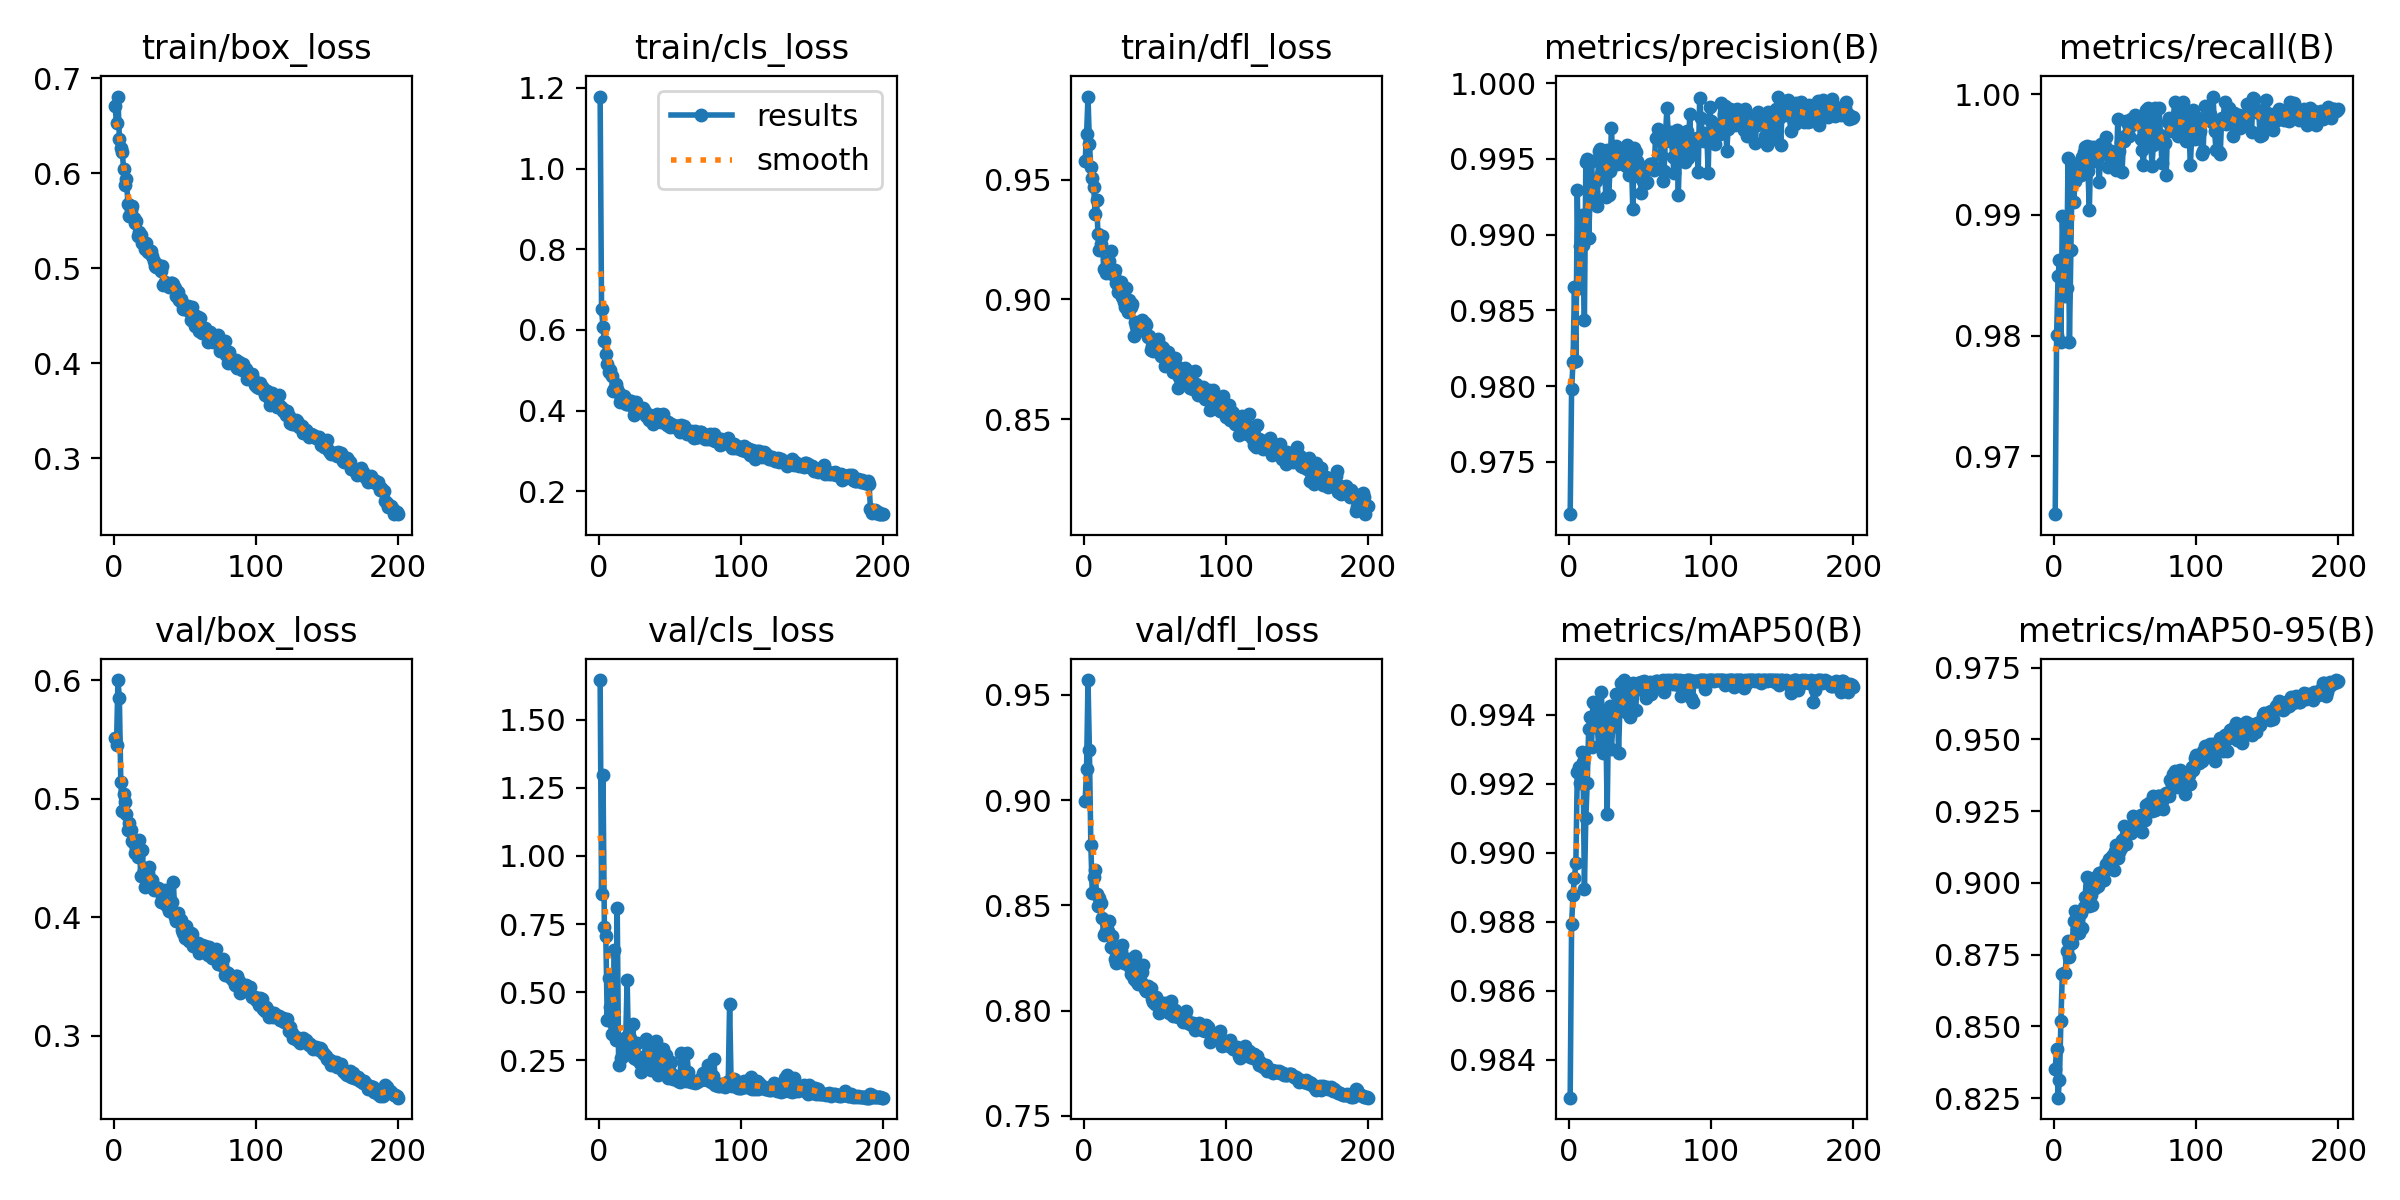

The table this chart was drawn from, first rows:
epoch, time, train/box_loss, train/cls_loss, train/dfl_loss, metrics/precision(B), metrics/recall(B), metrics/mAP50(B), metrics/mAP50-95(B), val/box_loss, val/cls_loss, val/dfl_loss, lr/pg0, lr/pg1, lr/pg2
1, 208.1, 0.6706, 1.179, 0.958, 0.9715, 0.9652, 0.9829, 0.8352, 0.5512, 1.646, 0.8996, 0.0003321, 0.0003321, 0.0003321
2, 401.9, 0.6526, 0.652, 0.969, 0.9798, 0.9801, 0.9879, 0.8423, 0.5456, 0.8609, 0.9146, 0.0006621, 0.0006621, 0.0006621
3, 594.8, 0.681, 0.6079, 0.9848, 0.9816, 0.9849, 0.9888, 0.8252, 0.6001, 1.298, 0.9571, 0.0009889, 0.0009889, 0.0009889
4, 787.2, 0.6366, 0.5718, 0.9651, 0.9865, 0.9863, 0.9893, 0.8313, 0.5851, 0.7381, 0.9236, 0.0009851, 0.0009851, 0.0009851
5, 980.5, 0.6272, 0.5398, 0.9552, 0.9816, 0.9794, 0.9897, 0.8519, 0.5143, 0.7066, 0.8785, 0.0009802, 0.0009802, 0.0009802
6, 1174, 0.6224, 0.5154, 0.9508, 0.9929, 0.9899, 0.9923, 0.8683, 0.4899, 0.3998, 0.8558, 0.0009752, 0.0009752, 0.0009752
7, 1369, 0.6042, 0.4944, 0.9469, 0.9865, 0.9857, 0.9925, 0.8685, 0.504, 0.5532, 0.8636, 0.0009703, 0.0009703, 0.0009703
8, 1563, 0.5874, 0.5001, 0.9359, 0.9892, 0.9833, 0.992, 0.8686, 0.4975, 0.4471, 0.867, 0.0009654, 0.0009654, 0.0009654
9, 1756, 0.5942, 0.4869, 0.9416, 0.9913, 0.984, 0.9929, 0.8763, 0.4869, 0.3476, 0.8552, 0.0009604, 0.0009604, 0.0009604
10, 1949, 0.5675, 0.4484, 0.9273, 0.9893, 0.9947, 0.9926, 0.8798, 0.4732, 0.3872, 0.8495, 0.0009555, 0.0009555, 0.0009555
11, 2145, 0.5555, 0.4525, 0.9207, 0.9844, 0.9794, 0.989, 0.8742, 0.4794, 0.6568, 0.8536, 0.0009505, 0.0009505, 0.0009505
12, 2340, 0.5617, 0.4656, 0.9232, 0.9948, 0.9871, 0.991, 0.8797, 0.4732, 0.3233, 0.851, 0.0009455, 0.0009455, 0.0009455
13, 2534, 0.5661, 0.4541, 0.9264, 0.995, 0.9943, 0.992, 0.8792, 0.464, 0.8105, 0.8438, 0.0009406, 0.0009406, 0.0009406
14, 2729, 0.5536, 0.4425, 0.9128, 0.9898, 0.991, 0.9936, 0.8868, 0.4626, 0.2336, 0.836, 0.0009357, 0.0009357, 0.0009357
15, 2922, 0.5479, 0.4203, 0.9128, 0.9925, 0.9928, 0.9939, 0.8901, 0.454, 0.3249, 0.8368, 0.0009307, 0.0009307, 0.0009307
16, 3116, 0.5504, 0.4296, 0.9113, 0.9949, 0.9939, 0.9931, 0.8839, 0.4585, 0.26, 0.8375, 0.0009258, 0.0009258, 0.0009258
17, 3311, 0.5342, 0.4276, 0.915, 0.9928, 0.9932, 0.9944, 0.889, 0.4506, 0.2659, 0.8379, 0.0009208, 0.0009208, 0.0009208
18, 3506, 0.5388, 0.4355, 0.916, 0.9925, 0.9939, 0.9943, 0.8825, 0.4654, 0.3137, 0.8426, 0.0009158, 0.0009158, 0.0009158
19, 3700, 0.5351, 0.4173, 0.9203, 0.9935, 0.9933, 0.9938, 0.8895, 0.4348, 0.3373, 0.8301, 0.0009109, 0.0009109, 0.0009109
20, 3895, 0.5273, 0.4155, 0.9108, 0.9919, 0.9948, 0.9937, 0.8844, 0.4565, 0.5448, 0.8353, 0.0009059, 0.0009059, 0.0009059
21, 4089, 0.5262, 0.4155, 0.9105, 0.9955, 0.9952, 0.9931, 0.8917, 0.4396, 0.2716, 0.8294, 0.000901, 0.000901, 0.000901
22, 4285, 0.5206, 0.4241, 0.9122, 0.9956, 0.9956, 0.994, 0.8952, 0.4256, 0.3314, 0.8244, 0.0008961, 0.0008961, 0.0008961
23, 4480, 0.5272, 0.4249, 0.9071, 0.994, 0.9957, 0.9947, 0.9019, 0.4335, 0.3202, 0.8228, 0.0008911, 0.0008911, 0.0008911
24, 4676, 0.5168, 0.4086, 0.903, 0.9945, 0.9937, 0.9929, 0.8951, 0.4376, 0.3819, 0.8233, 0.0008862, 0.0008862, 0.0008862
25, 4871, 0.5176, 0.3896, 0.9036, 0.9952, 0.9904, 0.9933, 0.8921, 0.4422, 0.2586, 0.8265, 0.0008812, 0.0008812, 0.0008812
26, 5063, 0.5183, 0.4206, 0.9072, 0.9925, 0.9956, 0.9939, 0.8956, 0.4311, 0.2551, 0.8282, 0.0008762, 0.0008762, 0.0008762
27, 5256, 0.5134, 0.406, 0.9012, 0.9956, 0.9955, 0.9911, 0.8924, 0.4311, 0.3123, 0.831, 0.0008713, 0.0008713, 0.0008713
28, 5448, 0.5083, 0.4004, 0.899, 0.9926, 0.9956, 0.9941, 0.8995, 0.423, 0.2627, 0.8226, 0.0008663, 0.0008663, 0.0008663
29, 5641, 0.5021, 0.3956, 0.897, 0.9942, 0.9945, 0.9942, 0.8981, 0.4257, 0.2417, 0.8232, 0.0008614, 0.0008614, 0.0008614
30, 5835, 0.5012, 0.3988, 0.9046, 0.997, 0.9954, 0.993, 0.9019, 0.4236, 0.2068, 0.8227, 0.0008565, 0.0008565, 0.0008565
31, 6028, 0.5041, 0.4053, 0.8946, 0.9948, 0.9947, 0.9937, 0.8991, 0.425, 0.2616, 0.8245, 0.0008515, 0.0008515, 0.0008515
32, 6220, 0.5011, 0.4026, 0.8997, 0.9955, 0.9927, 0.9937, 0.9033, 0.4239, 0.2565, 0.8212, 0.0008465, 0.0008465, 0.0008465
33, 6413, 0.4976, 0.3876, 0.897, 0.9958, 0.9959, 0.9946, 0.901, 0.4124, 0.3277, 0.8173, 0.0008416, 0.0008416, 0.0008416
34, 6605, 0.5025, 0.3917, 0.8982, 0.9947, 0.9955, 0.9946, 0.904, 0.4178, 0.3132, 0.82, 0.0008366, 0.0008366, 0.0008366
35, 6799, 0.4822, 0.3764, 0.8848, 0.9956, 0.9957, 0.9929, 0.9011, 0.4131, 0.2575, 0.8149, 0.0008317, 0.0008317, 0.0008317
36, 6992, 0.4854, 0.3891, 0.8907, 0.995, 0.9958, 0.9943, 0.9046, 0.4233, 0.2542, 0.8257, 0.0008268, 0.0008268, 0.0008268
37, 7184, 0.4838, 0.3806, 0.8888, 0.9949, 0.9964, 0.9949, 0.9065, 0.4102, 0.2139, 0.814, 0.0008218, 0.0008218, 0.0008218
38, 7377, 0.4825, 0.3662, 0.887, 0.9946, 0.994, 0.9944, 0.9069, 0.4088, 0.3048, 0.8126, 0.0008169, 0.0008169, 0.0008169
39, 7570, 0.4809, 0.3763, 0.8885, 0.9948, 0.9951, 0.995, 0.9082, 0.4053, 0.2898, 0.8131, 0.0008119, 0.0008119, 0.0008119
40, 7763, 0.4849, 0.3877, 0.8905, 0.9945, 0.9953, 0.9941, 0.9052, 0.4054, 0.3206, 0.8134, 0.0008069, 0.0008069, 0.0008069
41, 7957, 0.4849, 0.3916, 0.8914, 0.9959, 0.9948, 0.9942, 0.9094, 0.4126, 0.2302, 0.8184, 0.000802, 0.000802, 0.000802
42, 8150, 0.484, 0.3769, 0.8875, 0.994, 0.9947, 0.9948, 0.9046, 0.4293, 0.1966, 0.8217, 0.000797, 0.000797, 0.000797
43, 8342, 0.4789, 0.3886, 0.8901, 0.9944, 0.9942, 0.9939, 0.911, 0.4, 0.2298, 0.8105, 0.0007921, 0.0007921, 0.0007921
44, 8534, 0.4709, 0.3716, 0.8892, 0.9951, 0.9937, 0.9949, 0.9133, 0.3969, 0.2822, 0.8091, 0.0007872, 0.0007872, 0.0007872
45, 8728, 0.4751, 0.3916, 0.8842, 0.9917, 0.998, 0.9949, 0.9089, 0.4038, 0.2926, 0.8119, 0.0007822, 0.0007822, 0.0007822
46, 8922, 0.4668, 0.3709, 0.8846, 0.9957, 0.9953, 0.9947, 0.9109, 0.3987, 0.232, 0.8101, 0.0007772, 0.0007772, 0.0007772
47, 9118, 0.4679, 0.3694, 0.8788, 0.9954, 0.996, 0.9941, 0.912, 0.3975, 0.2681, 0.8107, 0.0007723, 0.0007723, 0.0007723
48, 9313, 0.4638, 0.3635, 0.8806, 0.9948, 0.9936, 0.9948, 0.915, 0.3893, 0.2398, 0.8053, 0.0007673, 0.0007673, 0.0007673
49, 9508, 0.4572, 0.3721, 0.8786, 0.9942, 0.9962, 0.9949, 0.9197, 0.3867, 0.1864, 0.8042, 0.0007624, 0.0007624, 0.0007624
50, 9703, 0.4578, 0.3598, 0.8808, 0.9938, 0.9966, 0.9947, 0.9159, 0.382, 0.2088, 0.8029, 0.0007575, 0.0007575, 0.0007575
51, 9898, 0.4595, 0.3668, 0.8816, 0.9928, 0.9978, 0.995, 0.9136, 0.3921, 0.243, 0.8062, 0.0007525, 0.0007525, 0.0007525
52, 10093, 0.4608, 0.3638, 0.8833, 0.9935, 0.9975, 0.995, 0.9182, 0.3818, 0.1799, 0.8031, 0.0007476, 0.0007476, 0.0007476
53, 10286, 0.4552, 0.3598, 0.8803, 0.9943, 0.9965, 0.995, 0.919, 0.3801, 0.1931, 0.7991, 0.0007426, 0.0007426, 0.0007426
54, 10480, 0.4453, 0.3587, 0.8763, 0.9934, 0.998, 0.9945, 0.9176, 0.3862, 0.1919, 0.8038, 0.0007376, 0.0007376, 0.0007376
55, 10676, 0.4593, 0.3626, 0.8801, 0.9935, 0.9974, 0.9949, 0.9191, 0.3858, 0.1798, 0.8035, 0.0007327, 0.0007327, 0.0007327
56, 10871, 0.4474, 0.3606, 0.8797, 0.9945, 0.9976, 0.9949, 0.9234, 0.3758, 0.1739, 0.8001, 0.0007277, 0.0007277, 0.0007277
57, 11066, 0.4396, 0.3479, 0.8722, 0.9947, 0.9983, 0.995, 0.9214, 0.3776, 0.1693, 0.8038, 0.0007228, 0.0007228, 0.0007228
58, 11260, 0.4503, 0.3641, 0.8772, 0.9947, 0.998, 0.9946, 0.9194, 0.3758, 0.2754, 0.8018, 0.0007179, 0.0007179, 0.0007179
59, 11454, 0.4488, 0.3578, 0.8779, 0.9945, 0.9977, 0.9948, 0.9222, 0.3785, 0.1861, 0.802, 0.0007129, 0.0007129, 0.0007129
60, 11648, 0.4345, 0.3611, 0.8728, 0.9943, 0.9979, 0.9948, 0.9222, 0.37, 0.2086, 0.799, 0.000708, 0.000708, 0.000708
... 140 more rows
